Run: headless pygame with SDL's dummy video driver; simulated clock (each Clock.tick advances the game by its frame time, no real sleeping); random seed 0; keys injected as events and as key.get_pressed() state; no mouse input.
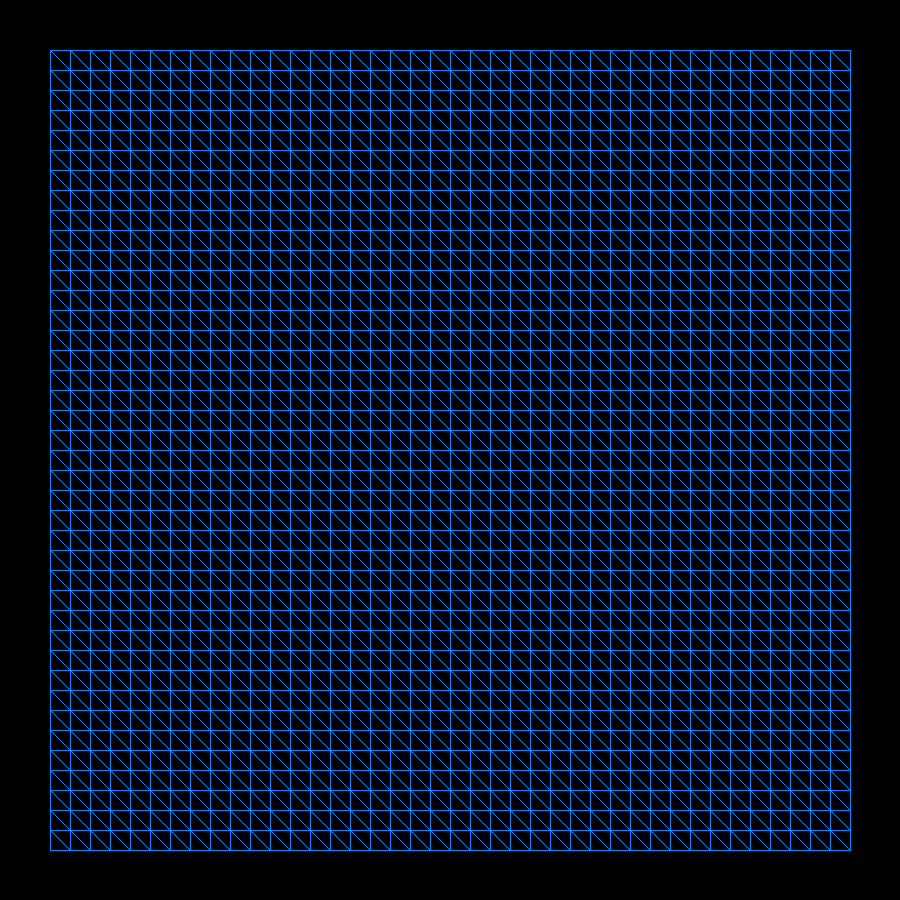
Frame 1 of 4 · flips 1–60 · no input
Frame 2 of 4 · flips 61–180 · tapped SPACE, RETURN · held RIGHT (→), D · screen unchanged from frame 1, image omitted
Frame 3 of 4 · flips 181–300 · held DOWN (↓), S · screen unchanged from frame 2, image omitted
Frame 4 of 4 · flips 301–420 · held LEFT (←), A, UP (↑), W · screen unchanged from frame 3, image omitted

The pygame program that drew these frames:

import pygame
from itertools import cycle

pygame.init()
pygame.display.init()

window = pygame.display.set_mode((900,900))
pygame.display.set_caption("terrain")

def draw():
    z1, z2 = 50, 70
    for i in range(40):
        for j in range(40):
            #Could these be combined into 1??
            pygame.draw.polygon(window, (0,138,255), (  
                                        (50 + 20 * i, 50 + 20 * j), 
                                        (70 + 20 * i, 70 + 20 * j), 
                                        (z1 + 20 * i, z2 + 20 * j)), 1)

            pygame.draw.polygon(window, (0,138,255), ( 
                                        (850 - 20 * i, 850 - 20 * j), 
                                        (830 - 20 * i, 830 - 20 * j), 
                                        (850 - 20 * i, 830 - 20 * j)), 1)


def main():
    run = True
    while run:
        window.fill((0,0,0))
        for event in pygame.event.get():
            if event.type == pygame.QUIT:
                run = False

        draw()
        pygame.display.update()



main()
